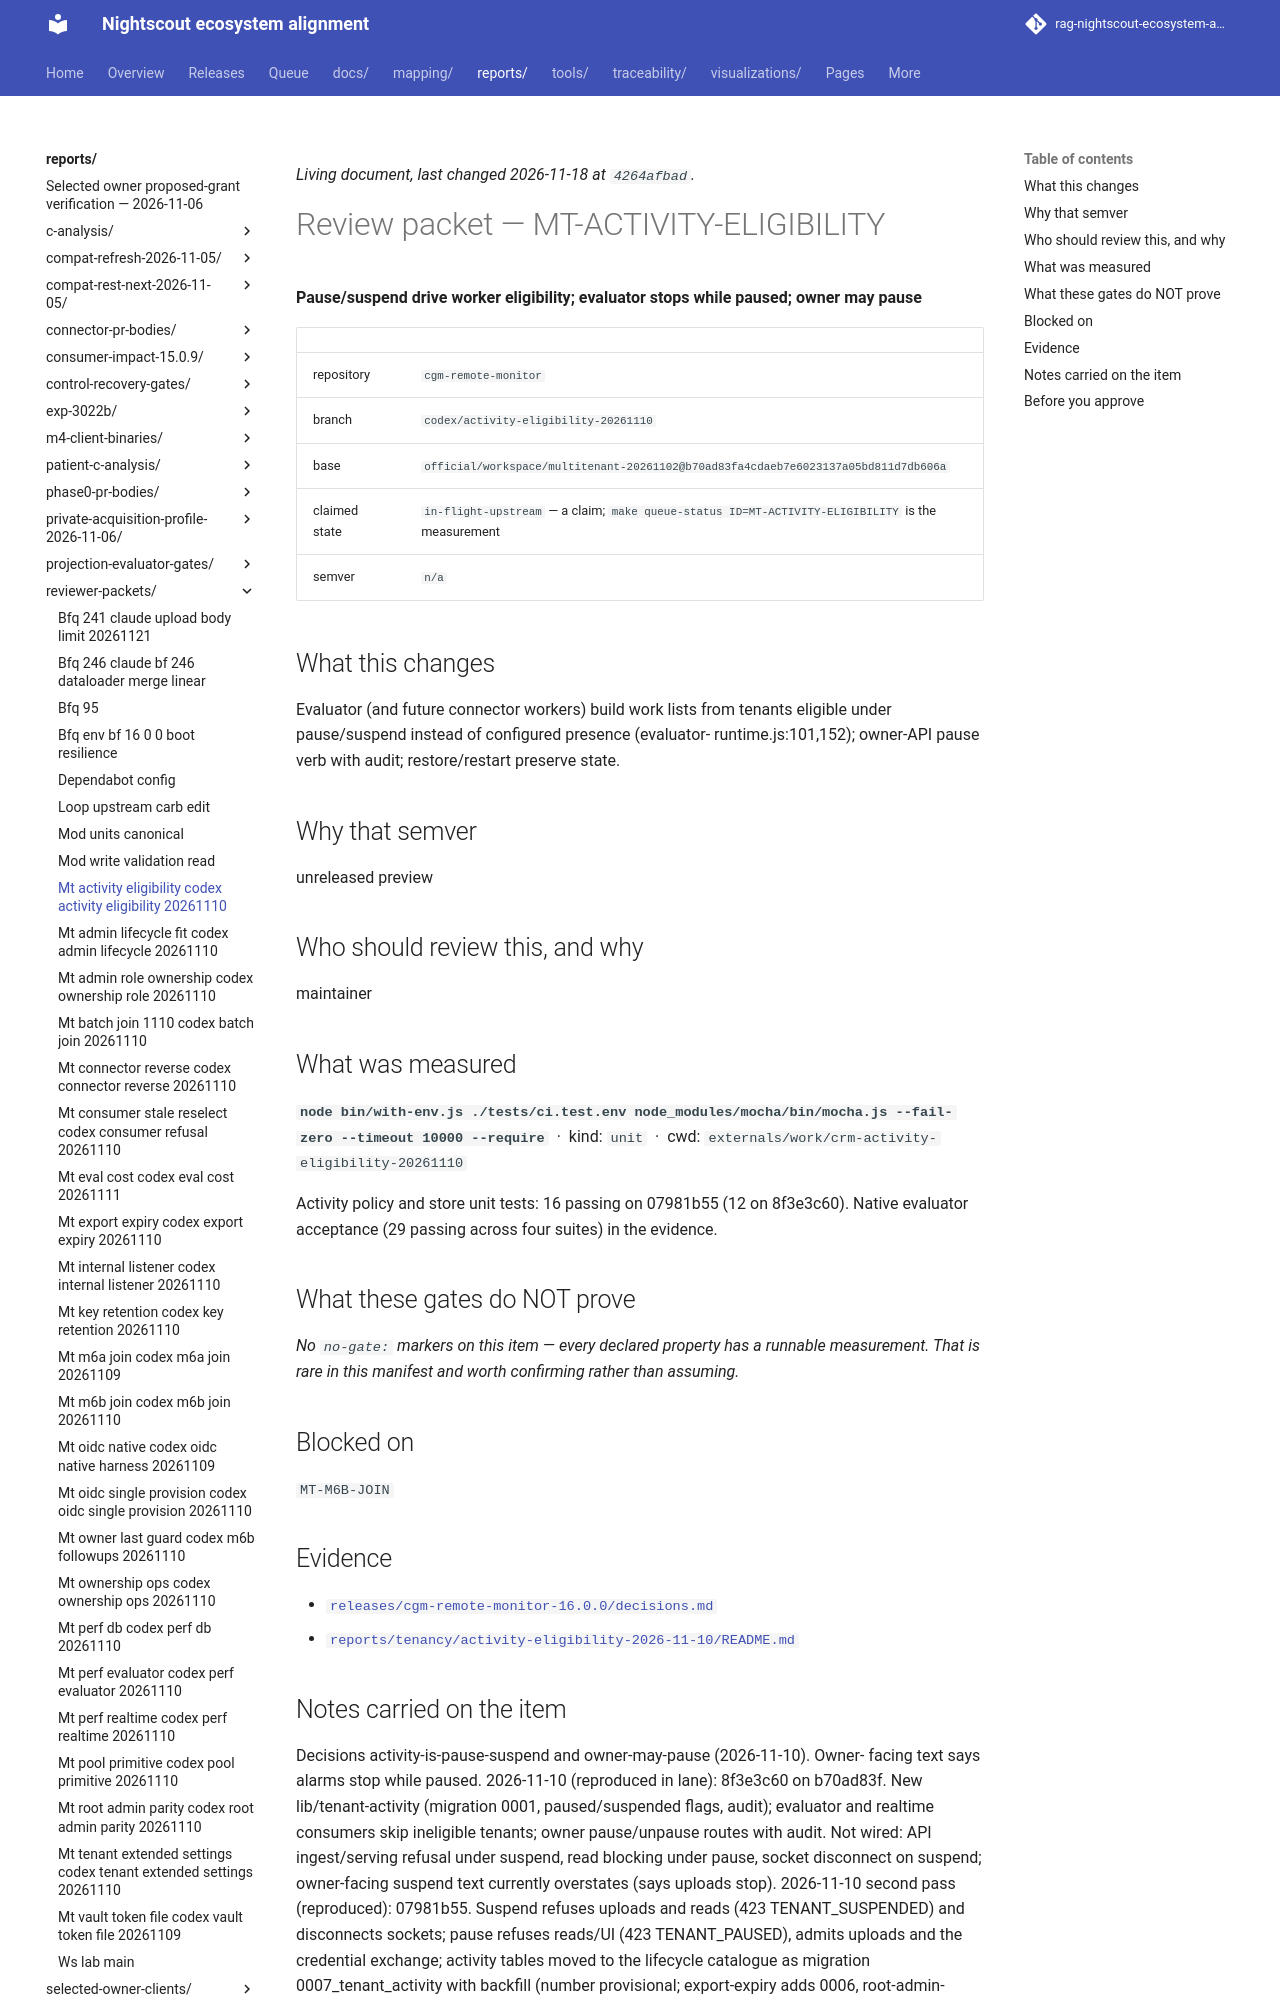

repository: bewest/rag-nightscout-ecosystem-alignment · page: reports/reviewer-packets/mt-activity-eligibility-codex-activity-eligibility-20261110.html · generator: mkdocs

<!--
  ============================================================================
  GENERATED FILE - MUST NOT BE HAND-EDITED.

  Source of truth:  queue/work-queue.yaml
  Generator:        tools/queue/emit_packets.py   (make packets)
  Staleness check:  python3 tools/queue/emit_packets.py --check

  Review NOTES belong on the pull request, not here. This file is a projection
  of the manifest; anything written into it is destroyed by the next run.
  ============================================================================
-->

# Review packet — MT-ACTIVITY-ELIGIBILITY

**Pause/suspend drive worker eligibility; evaluator stops while paused; owner
may pause**

| | |
|---|---|
| repository | `cgm-remote-monitor` |
| branch | `codex/activity-eligibility-20261110` |
| base | `official/workspace/multitenant-20261102@b70ad83fa4cdaeb7e6023137a05bd811d7db606a` |
| claimed state | `in-flight-upstream` — a claim; `make queue-status ID=MT-ACTIVITY-ELIGIBILITY` is the measurement |
| semver | `n/a` |

## What this changes

Evaluator (and future connector workers) build work lists from tenants
eligible under pause/suspend instead of configured presence (evaluator-
runtime.js:101,152); owner-API pause verb with audit; restore/restart preserve
state.

## Why that semver

unreleased preview

## Who should review this, and why

maintainer

## What was measured

**`node bin/with-env.js ./tests/ci.test.env node_modules/mocha/bin/mocha.js --fail-zero --timeout 10000 --require`** &nbsp;·&nbsp; kind: `unit` &nbsp;·&nbsp; cwd: `externals/work/crm-activity-eligibility-20261110`

Activity policy and store unit tests: 16 passing on 07981b55 (12 on 8f3e3c60).
Native evaluator acceptance (29 passing across four suites) in the evidence.

## What these gates do NOT prove

*No `no-gate:` markers on this item — every declared property has a runnable measurement. That is rare in this manifest and worth confirming rather than assuming.*

## Blocked on

`MT-M6B-JOIN`

## Evidence

- [`releases/cgm-remote-monitor-16.0.0/decisions.md`](../../releases/cgm-remote-monitor-16.0.0/decisions.md)
- [`reports/tenancy/activity-eligibility-2026-11-10/README.md`](../../reports/tenancy/activity-eligibility-2026-11-10/README.md)
